Run: headless pygame with SDL's dummy video driver; simulated clock (each Clock.tick advances the game by its frame time, no real sleeping); random seed 0; keys injected as events and as key.get_pressed() state; no mouse input.
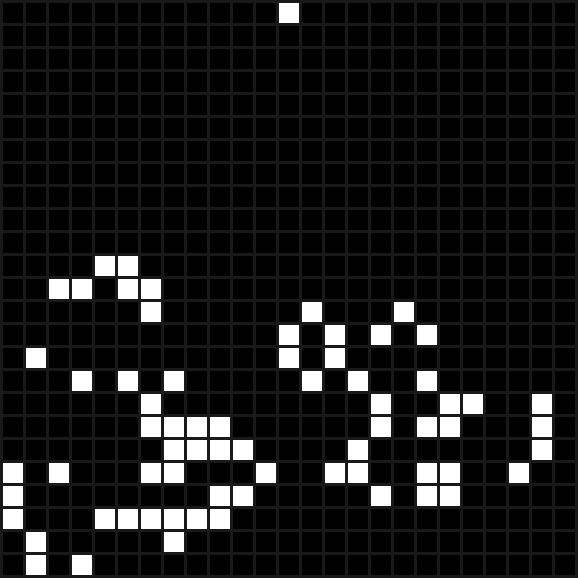
Frame 1 of 4 · flips 1–60 · no input
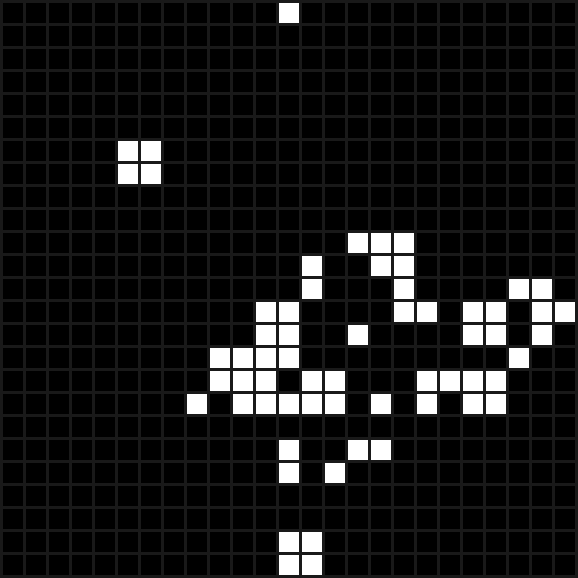
Frame 2 of 4 · flips 61–180 · tapped SPACE, RETURN · held RIGHT (→), D
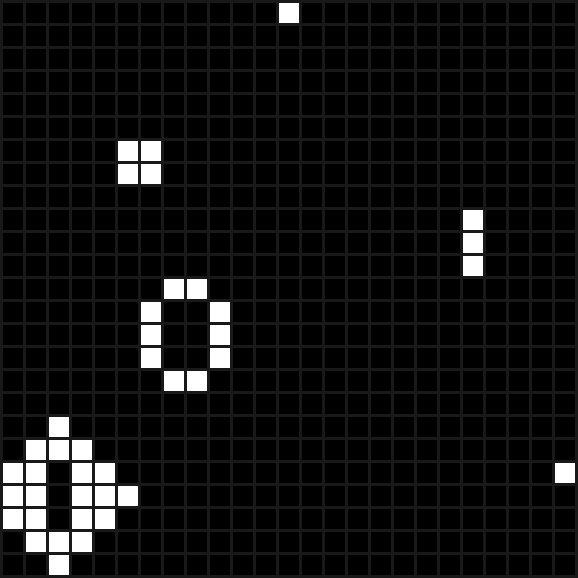
Frame 3 of 4 · flips 181–300 · held DOWN (↓), S
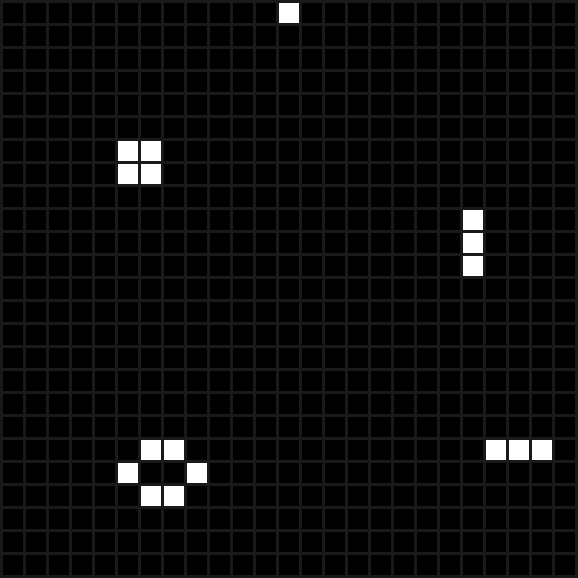
Frame 4 of 4 · flips 301–420 · held LEFT (←), A, UP (↑), W

The pygame program that drew these frames:

import pygame
import random
# Define some colors and other constants
BLACK = (0, 0, 0)
WHITE = (255, 255, 255)
GRAY = (25, 25, 25)
RED = (255, 0, 0)
MARGIN = 3
SQ_LENGTH = 20
SQ_NUM = 25
WIN_SIZE = (SQ_NUM + 1) * MARGIN + SQ_NUM * SQ_LENGTH

pygame.init()

# Set the width and height of the screen [width, height]
size = (WIN_SIZE, WIN_SIZE)
screen = pygame.display.set_mode(size)

automata = [0] * (SQ_NUM * SQ_NUM)

# Assign Random Values to our Automata
# rowx:
#     col:
#         automata[row * SQ_NUM + col] = set to a random number

# for i in range(SQ_NUM * SQ_NUM):
#     automata[i] = random.randint(0, 1)

for row in range(SQ_NUM):
    for col in range(SQ_NUM):
        automata[row * SQ_NUM + col] = random.randint(0, 1)


# Title
pygame.display.set_caption("Conway's Game of Life")

# Loop until the user clicks the close button.
done = False

# Used to manage how fast the screen updates
clock = pygame.time.Clock()

# -------- Main Program Loop -----------
while not done:

    # --- Main event loop
    for event in pygame.event.get():
        if event.type == pygame.QUIT:
            done = True

# --- Game logic should go here
    # Update State ( Add Rules to update each cell based on it's previous state )

    # Create a new automata for the next state
    new_automata = [0] * (SQ_NUM * SQ_NUM)

    for i in range(len(automata)):
        live = 0
        dead = 8

        # look at neighbors
        # (8 if conditions)
        if i - 1 >= 0 and automata[i - 1]:
            live += 1
        if i + 1 < (SQ_NUM * SQ_NUM) and automata[i + 1]:
            live += 1
        # TODO: the other neighbours
        if i - SQ_NUM >= 0 and automata[i - SQ_NUM]:
            live += 1
        if i + SQ_NUM < (SQ_NUM * SQ_NUM) and automata[i + SQ_NUM]:
            live += 1
        if i - SQ_NUM - 1 >= 0 and automata[i - SQ_NUM - 1]:
            live += 1
        if i + SQ_NUM + 1 < (SQ_NUM * SQ_NUM) and automata[i + SQ_NUM + 1]:
            live += 1
        if i - SQ_NUM - 1 >= 0 and automata[i - SQ_NUM + 1]:
            live += 1
        if i + SQ_NUM + 1 < (SQ_NUM * SQ_NUM) and automata[i + SQ_NUM - 1]:
            live += 1

        dead -= live
        # Update State
        # if there are less than 2 living neighbors the cell dies
        if automata[i] and live < 2:
            new_automata[i] = 0
        # if alive and has less than 4 neighbors then cell carrys on living
        elif automata[i] and live < 4:
            new_automata[i] = 1
        # TODO: 3 more conditions
        elif automata[i] and live >= 4:
            new_automata[i] = 0
        elif not automata[i] and live == 3:
            new_automata[i] = 1
        else:
            new_automata[i] = 0

    # swap the data for the next generations data
    automata = new_automata

    # --- Screen-clearing code goes here
    # Here, we clear the screen to gray. Don't put other drawing commands
    # above this, or they will be erased with this command.
    screen.fill(GRAY)
    automata[12] = 1
    # --- Drawing code should go here
    # pygame.draw.rect(screen, RED, pygame.Rect(20, 20, 20, 20))
    y = MARGIN
    i = 0
    while y < WIN_SIZE:
        x = MARGIN
        while x < WIN_SIZE:
            if automata[i] == 0:
                pygame.draw.rect(screen, BLACK, pygame.Rect(
                    x, y, SQ_LENGTH, SQ_LENGTH))
            else:
                pygame.draw.rect(screen, WHITE, pygame.Rect(
                    x, y, SQ_LENGTH, SQ_LENGTH))
            i += 1
            x += SQ_LENGTH + MARGIN
        y += SQ_LENGTH + MARGIN

    # --- Go ahead and update the screen with what we've drawn.
    pygame.display.flip()

# --- Limit to 5 frames per second
    clock.tick(5)
# Close the window and quit.
pygame.quit()
